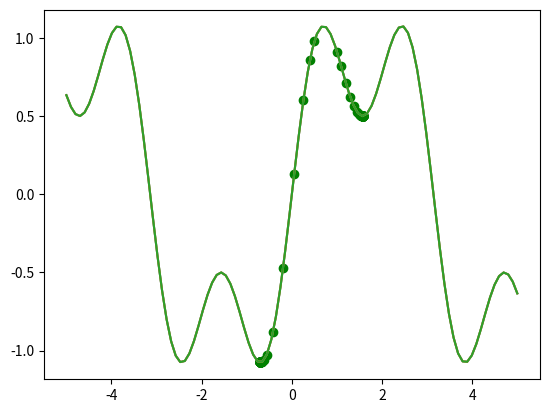

This chart was generated by the following Python code:
import numpy as np
import pandas as pd
import matplotlib.pyplot as plt

def fx(x):
    return np.sin(x) + 0.5*np.sin(3*x)

def dydx(x):
    return np.cos(x) + 1.5*np.cos(3*x)

X = np.linspace(-5, 5, 100)
Y = fx(X)

plt.plot(X, Y)
plt.show()

def gradient_descent(localmin, learning_rate, epochs):
    learning = np.zeros((epochs, 2))
    for epoch in range(epochs):
        grad = dydx(localmin)
        learning[epoch][0] = localmin[0]
        learning[epoch][1] = fx(localmin)[0]
        localmin -= learning_rate*grad # ROOT OF GRADIENT DESCENT
    return localmin, learning

def plot(x, y):
    plt.plot(X, Y)
    plt.scatter(x, y, c='g', marker='o')
    plt.show()

localmin, learning = gradient_descent(np.array([1.]), 0.1, 100)
plot(learning[:,0], learning[:,1])
localmin

localmin, learning = gradient_descent(np.array([0.5]), 0.1, 100)
plot(learning[:,0], learning[:,1])
localmin

